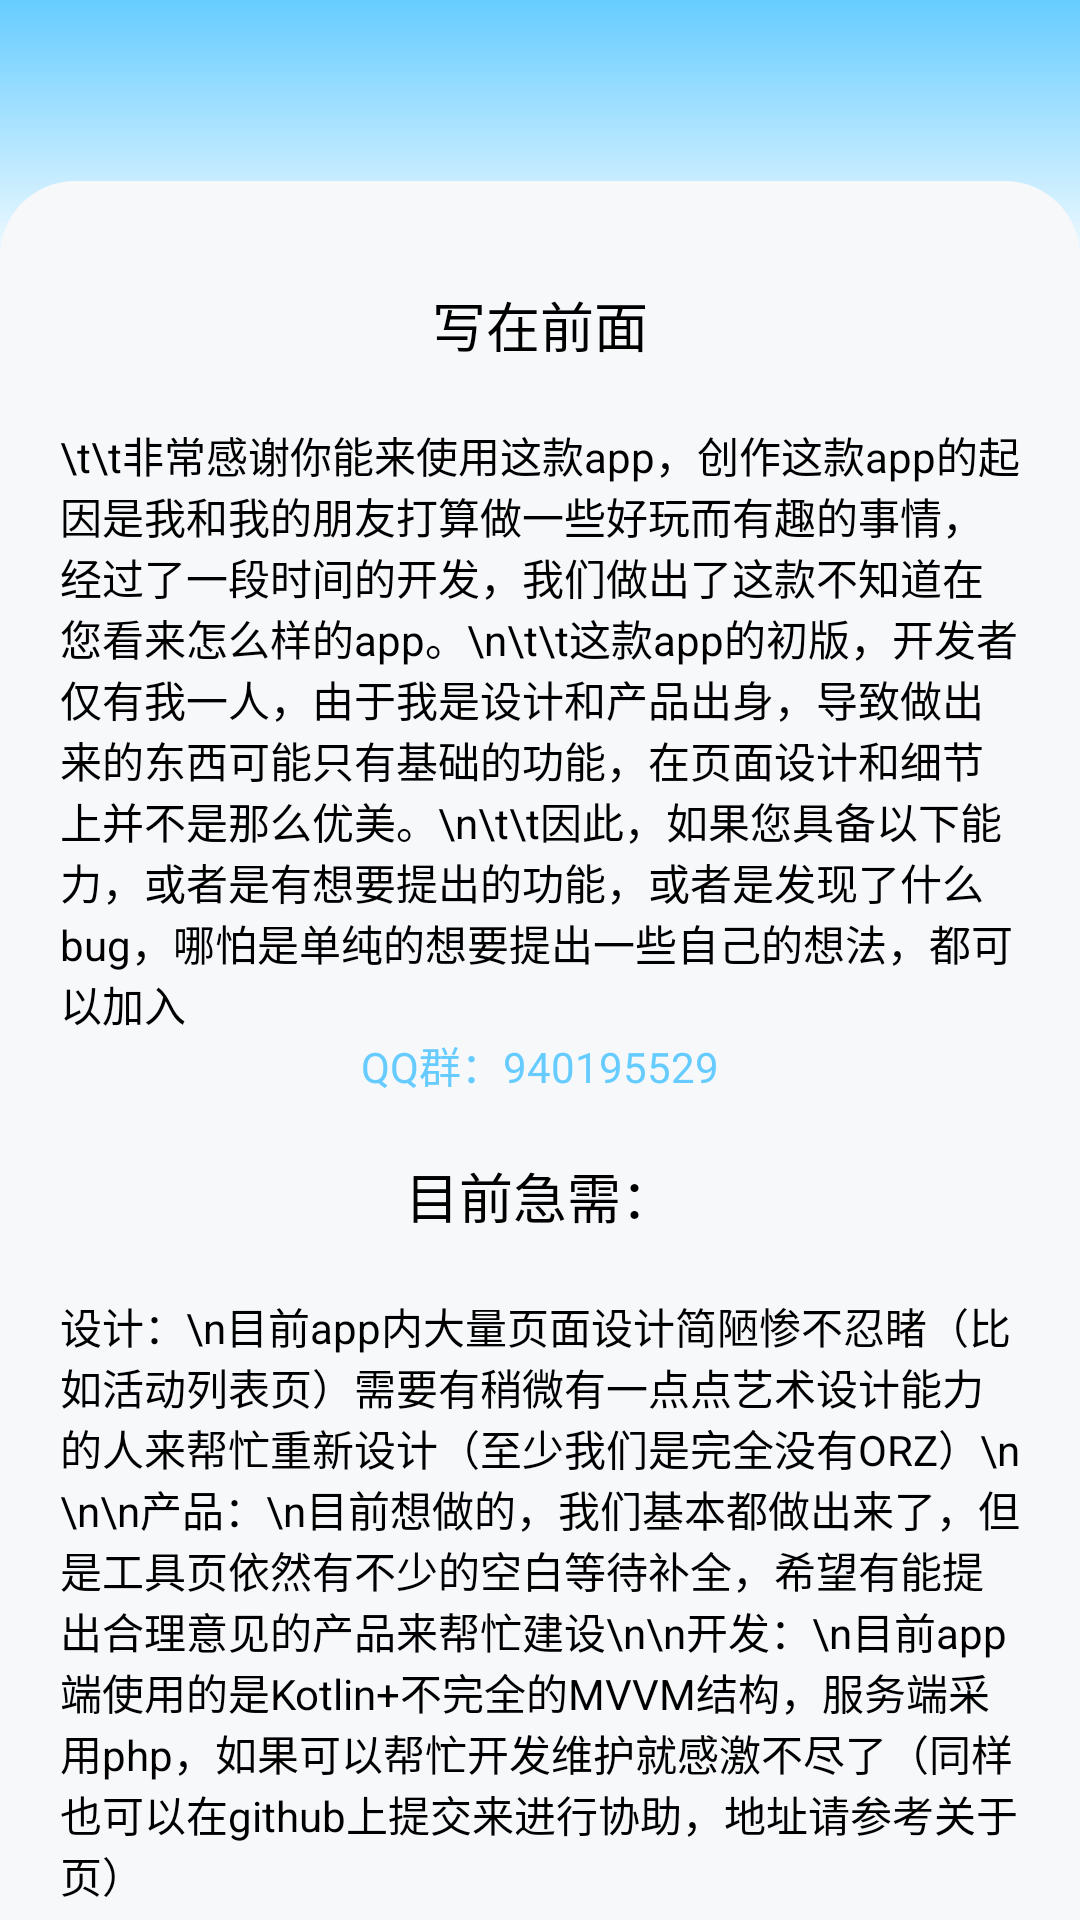

Reconstruct the res/layout file that produces this screen, plus the resources it refers to.
<!-- AndroidManifest.xml: application theme Theme.DdTools -->
<!-- res/layout/activity_join_us.xml -->
<?xml version="1.0" encoding="utf-8"?>
<androidx.core.widget.NestedScrollView xmlns:android="http://schemas.android.com/apk/res/android"
    xmlns:app="http://schemas.android.com/apk/res-auto"
    xmlns:tools="http://schemas.android.com/tools"
    android:layout_width="match_parent"
    android:layout_height="match_parent"
    android:background="@color/gray"
    tools:context=".ui.minepage.join.JoinUsActivity">

    <androidx.constraintlayout.widget.ConstraintLayout
        android:layout_width="match_parent"
        android:layout_height="match_parent"
        tools:ignore="HardcodedText">

        <include
            android:id="@+id/title_include"
            layout="@layout/include_page_title"
            android:layout_width="match_parent"
            android:layout_height="wrap_content" />

        <TextView
            android:id="@+id/text_title"
            style="@style/TitleTextStyle"
            android:text="写在前面"
            app:layout_constraintEnd_toEndOf="parent"
            app:layout_constraintStart_toStartOf="parent"
            app:layout_constraintTop_toBottomOf="@+id/title_include" />

        <TextView
            android:id="@+id/text_content"
            style="@style/Text"
            android:layout_marginTop="@dimen/dp_20"
            android:paddingHorizontal="@dimen/dp_20"
            android:text="\t\t非常感谢你能来使用这款app，创作这款app的起因是我和我的朋友打算做一些好玩而有趣的事情，经过了一段时间的开发，我们做出了这款不知道在您看来怎么样的app。\n\t\t这款app的初版，开发者仅有我一人，由于我是设计和产品出身，导致做出来的东西可能只有基础的功能，在页面设计和细节上并不是那么优美。\n\t\t因此，如果您具备以下能力，或者是有想要提出的功能，或者是发现了什么bug，哪怕是单纯的想要提出一些自己的想法，都可以加入"
            app:layout_constraintStart_toStartOf="parent"
            app:layout_constraintTop_toBottomOf="@+id/text_title" />

        <TextView
            android:id="@+id/text_qq"
            style="@style/Text"
            android:text="QQ群：940195529"
            android:textColor="@color/lty"
            app:layout_constraintEnd_toEndOf="parent"
            app:layout_constraintStart_toStartOf="parent"
            app:layout_constraintTop_toBottomOf="@+id/text_content" />

        <TextView
            android:id="@+id/text_need_title"
            style="@style/TitleTextStyle"
            android:layout_marginTop="@dimen/dp_20"
            android:text="目前急需："
            app:layout_constraintEnd_toEndOf="parent"
            app:layout_constraintStart_toStartOf="parent"
            app:layout_constraintTop_toBottomOf="@+id/text_qq" />
        <TextView
            android:id="@+id/text_need_text"
            style="@style/Text"
            android:layout_marginTop="@dimen/dp_20"
            android:paddingHorizontal="@dimen/dp_20"
            android:text="设计：\n目前app内大量页面设计简陋惨不忍睹（比如活动列表页）需要有稍微有一点点艺术设计能力的人来帮忙重新设计（至少我们是完全没有ORZ）\n
\n\n产品：\n目前想做的，我们基本都做出来了，但是工具页依然有不少的空白等待补全，希望有能提出合理意见的产品来帮忙建设\n\n开发：\n目前app端使用的是Kotlin+不完全的MVVM结构，服务端采用php，如果可以帮忙开发维护就感激不尽了（同样也可以在github上提交来进行协助，地址请参考关于页）"
            app:layout_constraintStart_toStartOf="parent"
            app:layout_constraintTop_toBottomOf="@+id/text_need_title" />
    </androidx.constraintlayout.widget.ConstraintLayout>

</androidx.core.widget.NestedScrollView>
<!-- res/layout/include_page_title.xml (included above) -->
<?xml version="1.0" encoding="utf-8"?>
<androidx.constraintlayout.widget.ConstraintLayout xmlns:android="http://schemas.android.com/apk/res/android"
    xmlns:app="http://schemas.android.com/apk/res-auto"
    xmlns:tools="http://schemas.android.com/tools"
    android:layout_width="match_parent"
    android:layout_height="match_parent">

    <View
        android:id="@+id/title_background"
        android:layout_width="match_parent"
        android:layout_height="95dp"
        android:background="@drawable/bg_linear_gradient"
        app:layout_constraintEnd_toEndOf="parent"
        app:layout_constraintStart_toStartOf="parent"
        app:layout_constraintTop_toTopOf="parent" />

    <View
        android:id="@+id/body_background"
        android:layout_width="match_parent"
        android:layout_height="@dimen/dp_0"
        android:layout_marginTop="-35dp"
        android:background="@drawable/bg_fragment_rounded_corners"
        app:layout_constraintBottom_toBottomOf="parent"
        app:layout_constraintTop_toBottomOf="@id/title_background" />

    <ImageView
        android:id="@+id/title_back"
        android:layout_width="18dp"
        android:layout_height="18dp"
        android:layout_marginStart="@dimen/dp_15"
        android:src="@drawable/baseline_arrow_back"
        app:layout_constraintBottom_toBottomOf="@+id/title_text"
        app:layout_constraintStart_toStartOf="@+id/title_background"
        app:layout_constraintTop_toTopOf="@+id/title_text"
        tools:ignore="ContentDescription" />

    <TextView
        android:id="@+id/title_text"
        style="@style/TitleTextStyle"
        app:layout_constraintBottom_toTopOf="@+id/body_background"
        app:layout_constraintEnd_toEndOf="parent"
        app:layout_constraintStart_toStartOf="parent"
        app:layout_constraintTop_toTopOf="parent" />

    <TextView
        android:id="@+id/title_right"
        android:layout_width="wrap_content"
        android:layout_height="18dp"
        android:layout_marginEnd="@dimen/dp_15"
        android:gravity="center"
        android:visibility="gone"
        app:drawableEndCompat="@drawable/baseline_arrow_drop_down"
        app:layout_constraintBottom_toBottomOf="@+id/title_text"
        app:layout_constraintEnd_toEndOf="@+id/title_background"
        app:layout_constraintTop_toTopOf="@+id/title_text"
        tools:ignore="SpUsage" />

</androidx.constraintlayout.widget.ConstraintLayout>
<!-- resources referenced by this layout -->
<resources>
  <color name="gray">#F7F8FA</color>
  <color name="lty">#66ccff</color>
  <dimen name="dp_0">0dp</dimen>
  <dimen name="dp_15">15dp</dimen>
  <dimen name="dp_20">20dp</dimen>
  <!-- drawable bg_fragment_rounded_corners (drawable) -->
  <?xml version="1.0" encoding="utf-8"?>
  <shape xmlns:android="http://schemas.android.com/apk/res/android">
      <solid android:color="@color/gray"/>
      <corners
          android:topLeftRadius="25dp"
          android:topRightRadius="25dp"/>
  </shape>
  <!-- drawable bg_linear_gradient (drawable) -->
  <?xml version="1.0" encoding="utf-8"?>
  <shape xmlns:android="http://schemas.android.com/apk/res/android"
      android:shape="rectangle">
      <gradient
          android:startColor="@color/lty"
          android:endColor="@color/white"
          android:angle="270"/>
  </shape>
  <style name="Text" parent="TextSmailStyle">
          <item name="android:textColor">@color/black</item>
          <item name="android:textSize" tools:ignore="SpUsage">14dp</item>
      </style>
  <style name="TitleTextStyle" parent="Text">
          <item name="android:textSize" tools:ignore="SpUsage">18dp</item>
      </style>
  <style name="Theme.DdTools" parent="Base.Theme.DdTools" />
  <color name="white">#FFFFFFFF</color>
  <style name="TextSmailStyle">
          <item name="android:layout_width">wrap_content</item>
          <item name="android:layout_height">wrap_content</item>
          <item name="android:textSize" tools:ignore="SpUsage">12dp</item>
      </style>
  <color name="black">#FF000000</color>
  <style name="Base.Theme.DdTools" parent="Theme.MaterialComponents.DayNight.NoActionBar">
          
          <item name="colorPrimary">@color/lty</item>
          <item name="colorPrimaryVariant">@color/purple_700</item>
          <item name="colorOnPrimary">@color/white</item>
          
          <item name="colorSecondary">@color/teal_200</item>
          <item name="colorSecondaryVariant">@color/teal_700</item>
          <item name="colorOnSecondary">@color/black</item>
          
          <item name="android:statusBarColor">?attr/colorPrimaryVariant</item>
      </style>
  <color name="purple_700">#FF3700B3</color>
  <color name="teal_200">#FF03DAC5</color>
  <color name="teal_700">#FF018786</color>
</resources>
